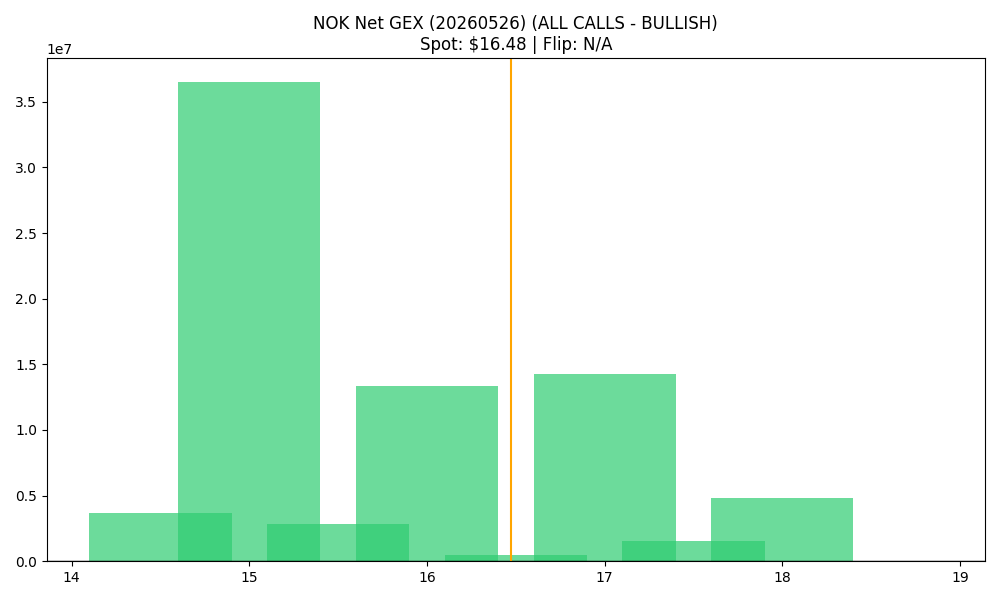

The table this chart was drawn from, first rows:
strike, call_gex, put_gex, call_dex, put_dex, net_greek_delta, net_gex
14.5, 3863986, 216434, 15660402, -415442, 0.6808, 3647552
15.0, 37295187, 799213, 163350632, -2097613, 0.591, 36495974
15.5, 2964308, 136477, 9054807, -315033, 0.4949, 2827831
16.0, 13506116, 152756, 44295243, -561830, 0.4572, 13353361
16.5, 574955, 59100, 1321421, -219860, 0.2806, 515855
17.0, 14316422, 81252, 42864555, -418772, 0.3544, 14235170
17.5, 1555136, 18965, 2005738, -113893, 0.1621, 1536171
18.0, 4917041, 65175, 12602116, -459003, 0.2493, 4851866
18.5, 14168, 279.6, 26061, -2304, 0.1447, 13888
